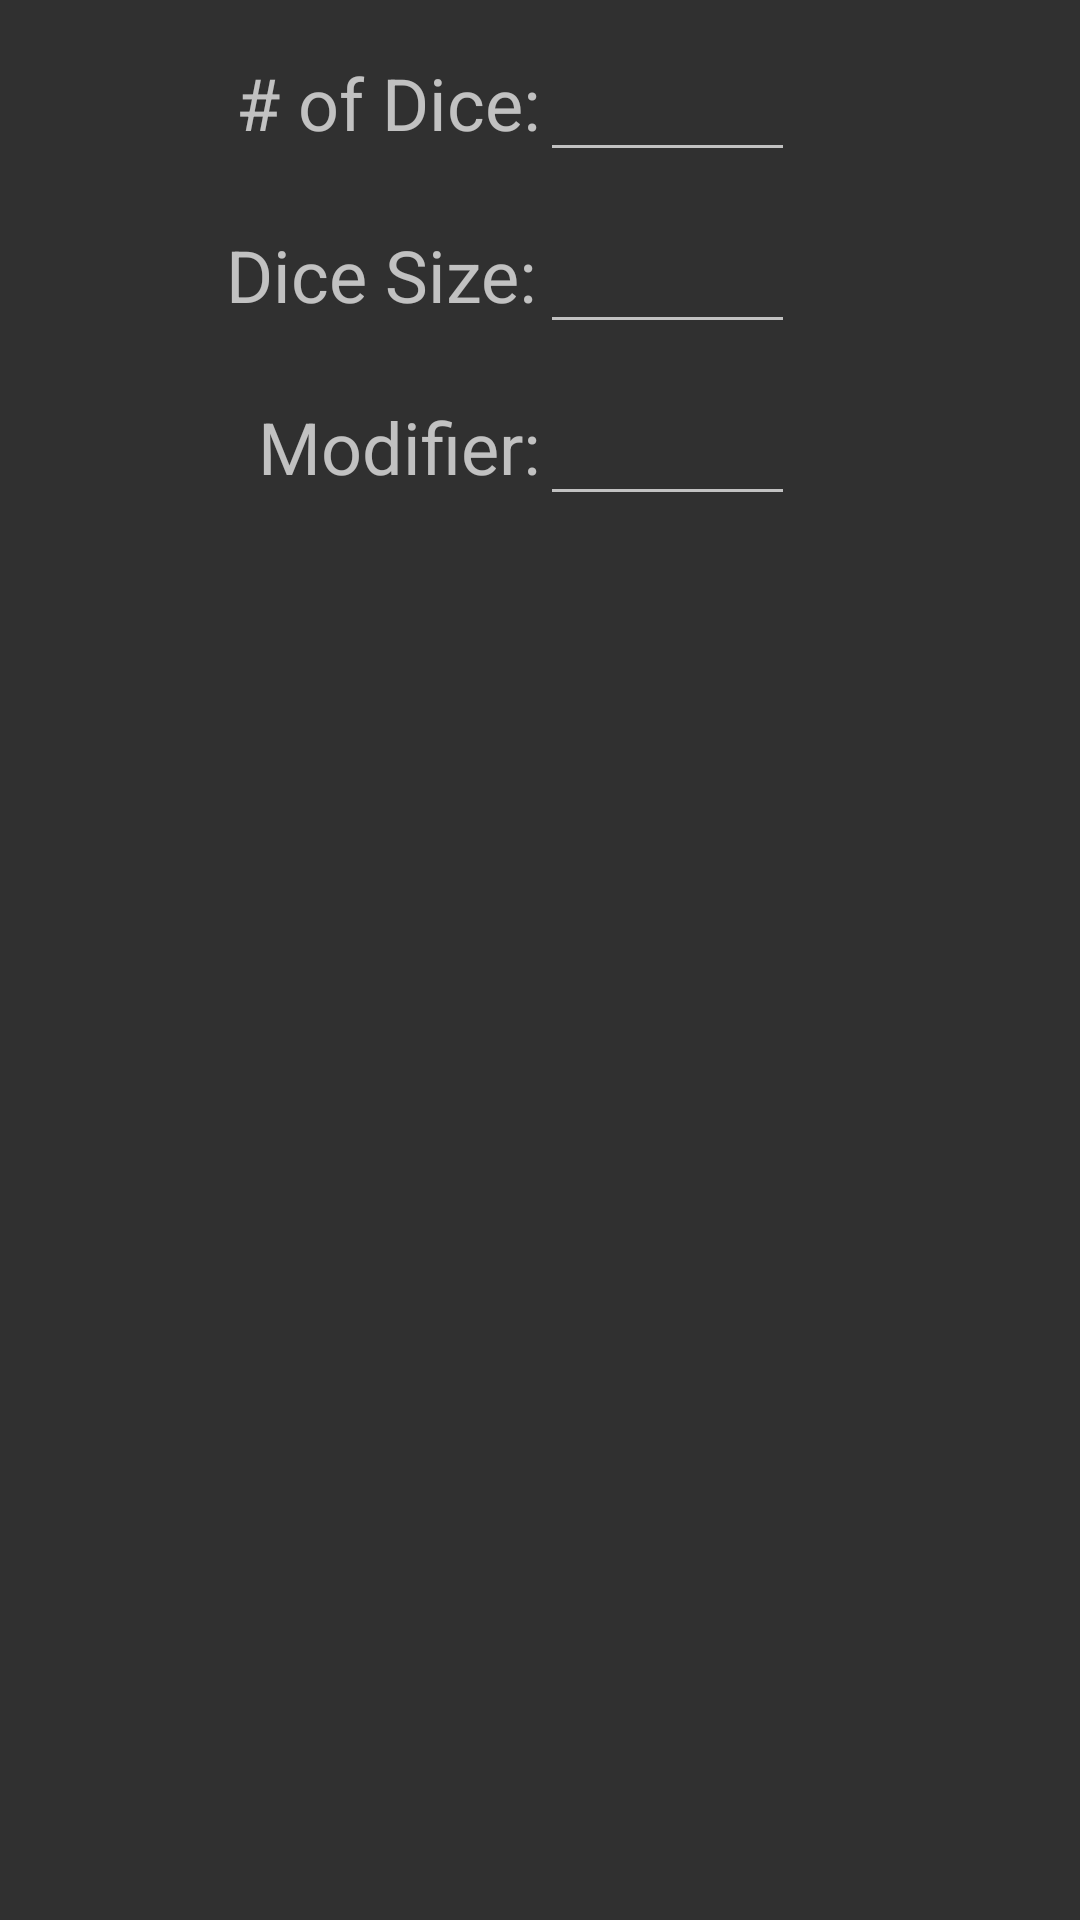

The Android layout XML behind this screen, and the referenced resources:
<!-- AndroidManifest.xml: application theme AppTheme -->
<!-- res/layout/basic_dice_options_dialog.xml -->
<?xml version="1.0" encoding="utf-8"?>
<android.support.constraint.ConstraintLayout
    xmlns:android="http://schemas.android.com/apk/res/android"
    xmlns:app="http://schemas.android.com/apk/res-auto"
    xmlns:tools="http://schemas.android.com/tools"
    android:layout_width="match_parent"
    android:layout_height="wrap_content"
    tools:layout_editor_absoluteX="0dp"
    tools:layout_editor_absoluteY="81dp">

    <TextView
        android:id="@+id/numDiceLabel"
        android:layout_width="wrap_content"
        android:layout_height="wrap_content"
        android:layout_marginRight="0dp"
        android:text="@string/numDiceLabel"
        android:textSize="@dimen/editTextSize"
        app:layout_constraintBaseline_toBaselineOf="@+id/numDiceEditText"
        app:layout_constraintRight_toLeftOf="@+id/space"/>

    <EditText
        android:id="@+id/numDiceEditText"
        android:layout_width="wrap_content"
        android:layout_height="wrap_content"
        android:layout_marginLeft="0dp"
        android:ems="@integer/maxNumDigits"
        android:inputType="number"
        android:maxLength="@integer/maxNumDigits"
        android:textAlignment="center"
        android:textSize="@dimen/editTextSize"
        app:layout_constraintLeft_toRightOf="@+id/space"
        app:layout_constraintTop_toTopOf="parent"
        android:layout_marginTop="8dp"/>

    <TextView
        android:id="@+id/diceSizeLabel"
        android:layout_width="wrap_content"
        android:layout_height="wrap_content"
        android:text="@string/diceSizeLabel"
        android:textSize="@dimen/editTextSize"
        app:layout_constraintRight_toLeftOf="@+id/space"
        app:layout_constraintBaseline_toBaselineOf="@+id/diceSizeEditText"
        android:layout_marginRight="1dp"/>

    <EditText
        android:id="@+id/diceSizeEditText"
        android:layout_width="wrap_content"
        android:layout_height="wrap_content"
        android:layout_marginLeft="0dp"
        android:layout_marginTop="8dp"
        android:ems="@integer/maxNumDigits"
        android:inputType="number"
        android:maxLength="@integer/maxNumDigits"
        android:textAlignment="center"
        android:textSize="@dimen/editTextSize"
        app:layout_constraintLeft_toRightOf="@+id/space"
        app:layout_constraintTop_toBottomOf="@+id/numDiceEditText"/>

    <TextView
        android:id="@+id/modifierLabel"
        android:layout_width="wrap_content"
        android:layout_height="wrap_content"
        android:text="@string/modifierLabel"
        android:textSize="@dimen/editTextSize"
        app:layout_constraintBaseline_toBaselineOf="@+id/modifierEditText"
        app:layout_constraintRight_toLeftOf="@+id/space"/>

    <EditText
        android:id="@+id/modifierEditText"
        android:layout_width="wrap_content"
        android:layout_height="wrap_content"
        android:layout_marginLeft="0dp"
        android:layout_marginTop="8dp"
        android:ems="@integer/maxNumDigits"
        android:inputType="numberSigned"
        android:maxLength="@integer/maxNumDigits"
        android:textAlignment="center"
        android:textSize="@dimen/editTextSize"
        app:layout_constraintLeft_toRightOf="@+id/space"
        app:layout_constraintTop_toBottomOf="@+id/diceSizeEditText"/>

    <Space
        android:id="@+id/space"
        android:layout_width="wrap_content"
        android:layout_height="137dp"
        android:layout_marginLeft="8dp"
        app:layout_constraintLeft_toLeftOf="parent"
        android:layout_marginRight="8dp"
        app:layout_constraintRight_toRightOf="parent"
        app:layout_constraintTop_toTopOf="parent"
        android:layout_marginTop="8dp"/>
</android.support.constraint.ConstraintLayout>
<!-- resources referenced by this layout -->
<resources>
  <dimen name="editTextSize">24sp</dimen>
  <integer name="maxNumDigits">3</integer>
  <string name="diceSizeLabel">Dice Size:</string>
  <string name="modifierLabel">Modifier:</string>
  <string name="numDiceLabel"># of Dice:</string>
  <style name="AppTheme" parent="Theme.AppCompat">
          
          
      </style>
</resources>
